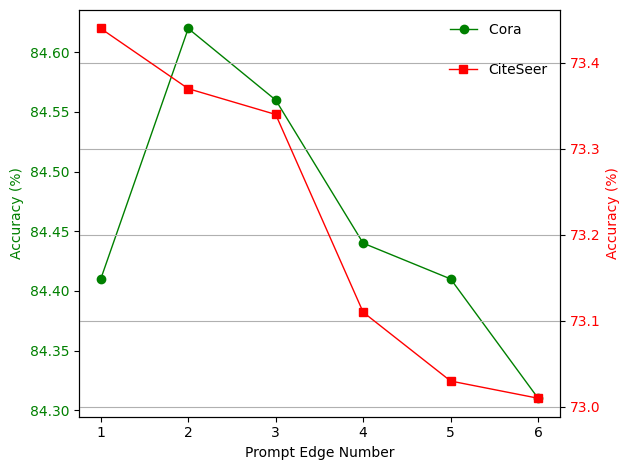

Source code (Python):
# import matplotlib.pyplot as plt
#
# # 如果不指定x，默认从0开始的自然数序列
# x = [1, 2, 3, 4, 5, 6]
#
# y1 = [84.41, 84.62, 84.56, 84.44, 84.41, 84.31]
# y2 = [73.44, 73.37, 73.34, 73.11, 73.03, 73.01]
# plt.plot(x, y1, label='Cora', marker='o', color='green', linestyle='-', linewidth=1)
# plt.plot(x, y2, label='CiteSeer', marker='o', color='red', linestyle='-', linewidth=1)
# plt.title('Cora')
# plt.ylim(0, 25)  # 设置 y 轴范围
# # plt.legend(fontsize=12)
# plt.ylabel('Accuracy (%)')
# plt.xlabel('Prompt Edge Number')
# plt.grid(alpha=0.5)
#
# plt.tight_layout()
# plt.show()
#

import matplotlib.pyplot as plt

# 数据
x = [1, 2, 3, 4, 5, 6]
y1 = [84.41, 84.62, 84.56, 84.44, 84.41, 84.31]
y2 = [73.44, 73.37, 73.34, 73.11, 73.03, 73.01]

# 创建图形
plt.rcParams['font.family'] = 'Times New Roman'
plt.rcParams['mathtext.fontset'] = 'stix'
fig, ax1 = plt.subplots()

# 绘制 y1 数据
ax1.plot(x, y1, label='Cora      ', marker='o', color='green', linestyle='-', linewidth=1)
ax1.set_xlabel('Prompt Edge Number')
ax1.set_ylabel('Accuracy (%)', color='green')
ax1.tick_params(axis='y', labelcolor='green')

# ax1.legend()
# 创建共享 x 轴的第二个 y 轴
ax2 = ax1.twinx()
ax2.plot(x, y2, label='CiteSeer', marker='s', color='red', linestyle='-', linewidth=1)
ax2.set_ylabel('Accuracy (%)', color='red')
ax2.tick_params(axis='y', labelcolor='red')

ax1.legend(loc='upper right', bbox_to_anchor=(1, 1.0), labelspacing=0.5, frameon=False)
ax2.legend(loc='upper right', bbox_to_anchor=(1, 0.9), labelspacing=0.5, frameon=False)

plt.grid(True)
# 设置图例
fig.tight_layout()
plt.show()

# import matplotlib.pyplot as plt
#
# # 数据
# x = [1, 2, 3, 4, 5, 6]
# y1 = [84.41, 84.62, 84.56, 84.44, 84.41, 84.31]
# y2 = [73.44, 73.37, 73.34, 73.11, 73.03, 73.01]
#
# # 统一比例尺范围，考虑两个数据的最小值和最大值
# y_min = min(min(y1), min(y2)) - 1  # 适当向下扩展
# y_max = max(max(y1), max(y2)) + 1  # 适当向上扩展
#
# # 绘制曲线
# plt.plot(x, y1, label='Cora', marker='o', color='green', linestyle='-', linewidth=1)
# plt.plot(x, y2, label='CiteSeer', marker='o', color='red', linestyle='-', linewidth=1)
#
# # 设置统一的 y 轴范围
# plt.ylim(y_min, y_max)
#
# # 添加标签和图例
# plt.xlabel('x')
# plt.ylabel('y')
# plt.legend()
# plt.title('Unified Scale for Two Curves')
# plt.grid(True)  # 可选：添加网格方便观察
# plt.show()
